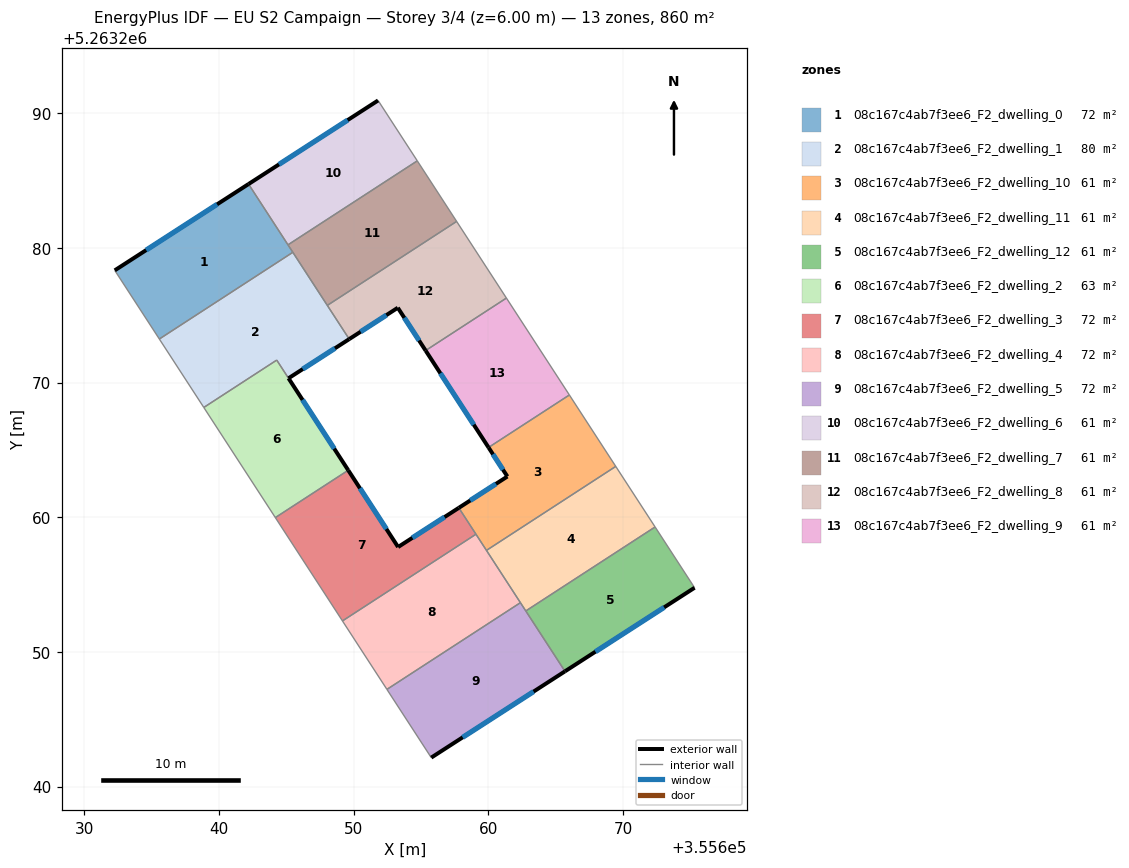
=== STOREY PLAN SPEC (per zone: floor XY polygon, exterior-wall plan segments, windows/doors) ===
zone 1: 08c167c4ab7f3ee6_F2_dwelling_0  (71.6 m²)
  floor: (355642.18, 5263284.74) (355645.47, 5263279.68) (355635.56, 5263273.24) (355632.25, 5263278.33)
  exterior wall: (355642.18, 5263284.74) – (355632.25, 5263278.33)  [11.8 m]
    window: (355639.85, 5263283.24) – (355634.58, 5263279.84)  [10.0 m²]
  interior walls: 4
zone 2: 08c167c4ab7f3ee6_F2_dwelling_1  (80.3 m²)
  floor: (355645.47, 5263279.68) (355649.66, 5263273.23) (355645.16, 5263270.32) (355644.28, 5263271.67) (355638.86, 5263268.15) (355635.56, 5263273.24)
  exterior wall: (355645.16, 5263270.32) – (355649.66, 5263273.23)  [5.4 m]
    window: (355646.21, 5263271.00) – (355648.60, 5263272.55)  [4.5 m²]
  interior walls: 6
zone 3: 08c167c4ab7f3ee6_F2_dwelling_10  (61.4 m²)
  floor: (355666.01, 5263269.08) (355669.46, 5263263.78) (355659.85, 5263257.54) (355657.80, 5263260.70) (355661.41, 5263263.03) (355660.01, 5263265.18)
  exterior wall: (355661.41, 5263263.03) – (355657.80, 5263260.70)  [4.3 m]
    window: (355660.56, 5263262.48) – (355658.65, 5263261.25)  [3.6 m²]
  exterior wall: (355660.01, 5263265.18) – (355661.41, 5263263.03)  [2.6 m]
    window: (355660.34, 5263264.68) – (355661.08, 5263263.53)  [2.2 m²]
  interior walls: 5
zone 4: 08c167c4ab7f3ee6_F2_dwelling_11  (61.4 m²)
  floor: (355669.46, 5263263.78) (355672.38, 5263259.28) (355662.78, 5263253.04) (355659.85, 5263257.54)
  interior walls: 5
zone 5: 08c167c4ab7f3ee6_F2_dwelling_12  (61.4 m²)
  floor: (355672.38, 5263259.28) (355675.31, 5263254.77) (355665.69, 5263248.56) (355662.78, 5263253.04)
  exterior wall: (355665.69, 5263248.56) – (355675.31, 5263254.77)  [11.5 m]
    window: (355667.95, 5263250.02) – (355673.05, 5263253.31)  [9.7 m²]
  interior walls: 3
zone 6: 08c167c4ab7f3ee6_F2_dwelling_2  (63.0 m²)
  floor: (355644.28, 5263271.67) (355649.59, 5263263.49) (355644.18, 5263259.97) (355638.86, 5263268.15)
  exterior wall: (355649.59, 5263263.49) – (355645.15, 5263270.32)  [8.1 m]
    window: (355648.55, 5263265.10) – (355646.20, 5263268.72)  [6.9 m²]
  interior walls: 4
zone 7: 08c167c4ab7f3ee6_F2_dwelling_3  (71.6 m²)
  floor: (355657.80, 5263260.70) (355659.07, 5263258.74) (355649.16, 5263252.30) (355644.18, 5263259.97) (355649.59, 5263263.49) (355653.29, 5263257.79)
  exterior wall: (355653.29, 5263257.79) – (355649.59, 5263263.49)  [6.8 m]
    window: (355652.42, 5263259.13) – (355650.46, 5263262.15)  [5.7 m²]
  exterior wall: (355657.80, 5263260.70) – (355653.29, 5263257.79)  [5.4 m]
    window: (355656.74, 5263260.02) – (355654.35, 5263258.47)  [4.5 m²]
  interior walls: 4
zone 8: 08c167c4ab7f3ee6_F2_dwelling_4  (71.7 m²)
  floor: (355659.07, 5263258.74) (355662.38, 5263253.66) (355652.46, 5263247.22) (355649.16, 5263252.30)
  interior walls: 5
zone 9: 08c167c4ab7f3ee6_F2_dwelling_5  (71.6 m²)
  floor: (355662.38, 5263253.66) (355665.69, 5263248.56) (355655.75, 5263242.15) (355652.46, 5263247.22)
  exterior wall: (355655.75, 5263242.15) – (355665.69, 5263248.56)  [11.8 m]
    window: (355658.09, 5263243.65) – (355663.35, 5263247.05)  [10.0 m²]
  interior walls: 4
zone 10: 08c167c4ab7f3ee6_F2_dwelling_6  (61.4 m²)
  floor: (355651.80, 5263290.95) (355654.72, 5263286.47) (355645.11, 5263280.23) (355642.18, 5263284.74)
  exterior wall: (355651.80, 5263290.95) – (355642.18, 5263284.74)  [11.5 m]
    window: (355649.55, 5263289.49) – (355644.44, 5263286.20)  [9.7 m²]
  interior walls: 3
zone 11: 08c167c4ab7f3ee6_F2_dwelling_7  (61.4 m²)
  floor: (355654.72, 5263286.47) (355657.64, 5263281.97) (355648.04, 5263275.73) (355645.11, 5263280.23)
  interior walls: 5
zone 12: 08c167c4ab7f3ee6_F2_dwelling_8  (61.4 m²)
  floor: (355657.64, 5263281.97) (355661.34, 5263276.28) (355655.34, 5263272.38) (355653.27, 5263275.56) (355649.66, 5263273.23) (355648.04, 5263275.73)
  exterior wall: (355649.66, 5263273.23) – (355653.27, 5263275.56)  [4.3 m]
    window: (355650.51, 5263273.78) – (355652.42, 5263275.01)  [3.6 m²]
  exterior wall: (355653.27, 5263275.56) – (355655.34, 5263272.38)  [3.8 m]
    window: (355653.76, 5263274.81) – (355654.85, 5263273.13)  [3.2 m²]
  interior walls: 4
zone 13: 08c167c4ab7f3ee6_F2_dwelling_9  (61.4 m²)
  floor: (355661.34, 5263276.28) (355666.01, 5263269.08) (355660.01, 5263265.18) (355655.34, 5263272.38)
  exterior wall: (355655.34, 5263272.38) – (355660.01, 5263265.18)  [8.6 m]
    window: (355656.43, 5263270.69) – (355658.91, 5263266.87)  [7.2 m²]
  interior walls: 3

=== DERIVED (storey summary) ===
Building: EU S2 Campaign
Storey: 3 of 4  (floor level z = 6.00 m)
Storey gross floor area: 859.8 m²
Zones on this storey: 13
  - 08c167c4ab7f3ee6_F2_dwelling_0: floor 71.6 m²; exterior wall 11.8 m (35.5 m²); 1 window(s) 10.0 m²; WWR 28.1%
  - 08c167c4ab7f3ee6_F2_dwelling_1: floor 80.3 m²; exterior wall 5.4 m (16.1 m²); 1 window(s) 4.5 m²; WWR 28.1%
  - 08c167c4ab7f3ee6_F2_dwelling_10: floor 61.4 m²; exterior wall 6.9 m (20.6 m²); 2 window(s) 5.8 m²; WWR 28.1%
  - 08c167c4ab7f3ee6_F2_dwelling_11: floor 61.4 m²
  - 08c167c4ab7f3ee6_F2_dwelling_12: floor 61.4 m²; exterior wall 11.5 m (34.4 m²); 1 window(s) 9.7 m²; WWR 28.1%
  - 08c167c4ab7f3ee6_F2_dwelling_2: floor 63.0 m²; exterior wall 8.1 m (24.4 m²); 1 window(s) 6.9 m²; WWR 28.1%
  - 08c167c4ab7f3ee6_F2_dwelling_3: floor 71.6 m²; exterior wall 12.2 m (36.5 m²); 2 window(s) 10.3 m²; WWR 28.1%
  - 08c167c4ab7f3ee6_F2_dwelling_4: floor 71.7 m²
  - 08c167c4ab7f3ee6_F2_dwelling_5: floor 71.6 m²; exterior wall 11.8 m (35.5 m²); 1 window(s) 10.0 m²; WWR 28.1%
  - 08c167c4ab7f3ee6_F2_dwelling_6: floor 61.4 m²; exterior wall 11.5 m (34.4 m²); 1 window(s) 9.7 m²; WWR 28.1%
  - 08c167c4ab7f3ee6_F2_dwelling_7: floor 61.4 m²
  - 08c167c4ab7f3ee6_F2_dwelling_8: floor 61.4 m²; exterior wall 8.1 m (24.3 m²); 2 window(s) 6.8 m²; WWR 28.1%
  - 08c167c4ab7f3ee6_F2_dwelling_9: floor 61.4 m²; exterior wall 8.6 m (25.7 m²); 1 window(s) 7.2 m²; WWR 28.1%
Zone adjacency (shared interzone walls):
  - 08c167c4ab7f3ee6_F2_dwelling_0 ↔ 08c167c4ab7f3ee6_F2_dwelling_1
  - 08c167c4ab7f3ee6_F2_dwelling_0 ↔ 08c167c4ab7f3ee6_F2_dwelling_6
  - 08c167c4ab7f3ee6_F2_dwelling_0 ↔ 08c167c4ab7f3ee6_F2_dwelling_7
  - 08c167c4ab7f3ee6_F2_dwelling_1 ↔ 08c167c4ab7f3ee6_F2_dwelling_2
  - 08c167c4ab7f3ee6_F2_dwelling_1 ↔ 08c167c4ab7f3ee6_F2_dwelling_7
  - 08c167c4ab7f3ee6_F2_dwelling_1 ↔ 08c167c4ab7f3ee6_F2_dwelling_8
  - 08c167c4ab7f3ee6_F2_dwelling_10 ↔ 08c167c4ab7f3ee6_F2_dwelling_11
  - 08c167c4ab7f3ee6_F2_dwelling_10 ↔ 08c167c4ab7f3ee6_F2_dwelling_3
  - 08c167c4ab7f3ee6_F2_dwelling_10 ↔ 08c167c4ab7f3ee6_F2_dwelling_4
  - 08c167c4ab7f3ee6_F2_dwelling_10 ↔ 08c167c4ab7f3ee6_F2_dwelling_9
  - 08c167c4ab7f3ee6_F2_dwelling_11 ↔ 08c167c4ab7f3ee6_F2_dwelling_12
  - 08c167c4ab7f3ee6_F2_dwelling_11 ↔ 08c167c4ab7f3ee6_F2_dwelling_4
  - 08c167c4ab7f3ee6_F2_dwelling_11 ↔ 08c167c4ab7f3ee6_F2_dwelling_5
  - 08c167c4ab7f3ee6_F2_dwelling_12 ↔ 08c167c4ab7f3ee6_F2_dwelling_5
  - 08c167c4ab7f3ee6_F2_dwelling_2 ↔ 08c167c4ab7f3ee6_F2_dwelling_3
  - 08c167c4ab7f3ee6_F2_dwelling_3 ↔ 08c167c4ab7f3ee6_F2_dwelling_4
  - 08c167c4ab7f3ee6_F2_dwelling_4 ↔ 08c167c4ab7f3ee6_F2_dwelling_5
  - 08c167c4ab7f3ee6_F2_dwelling_6 ↔ 08c167c4ab7f3ee6_F2_dwelling_7
  - 08c167c4ab7f3ee6_F2_dwelling_7 ↔ 08c167c4ab7f3ee6_F2_dwelling_8
  - 08c167c4ab7f3ee6_F2_dwelling_8 ↔ 08c167c4ab7f3ee6_F2_dwelling_9